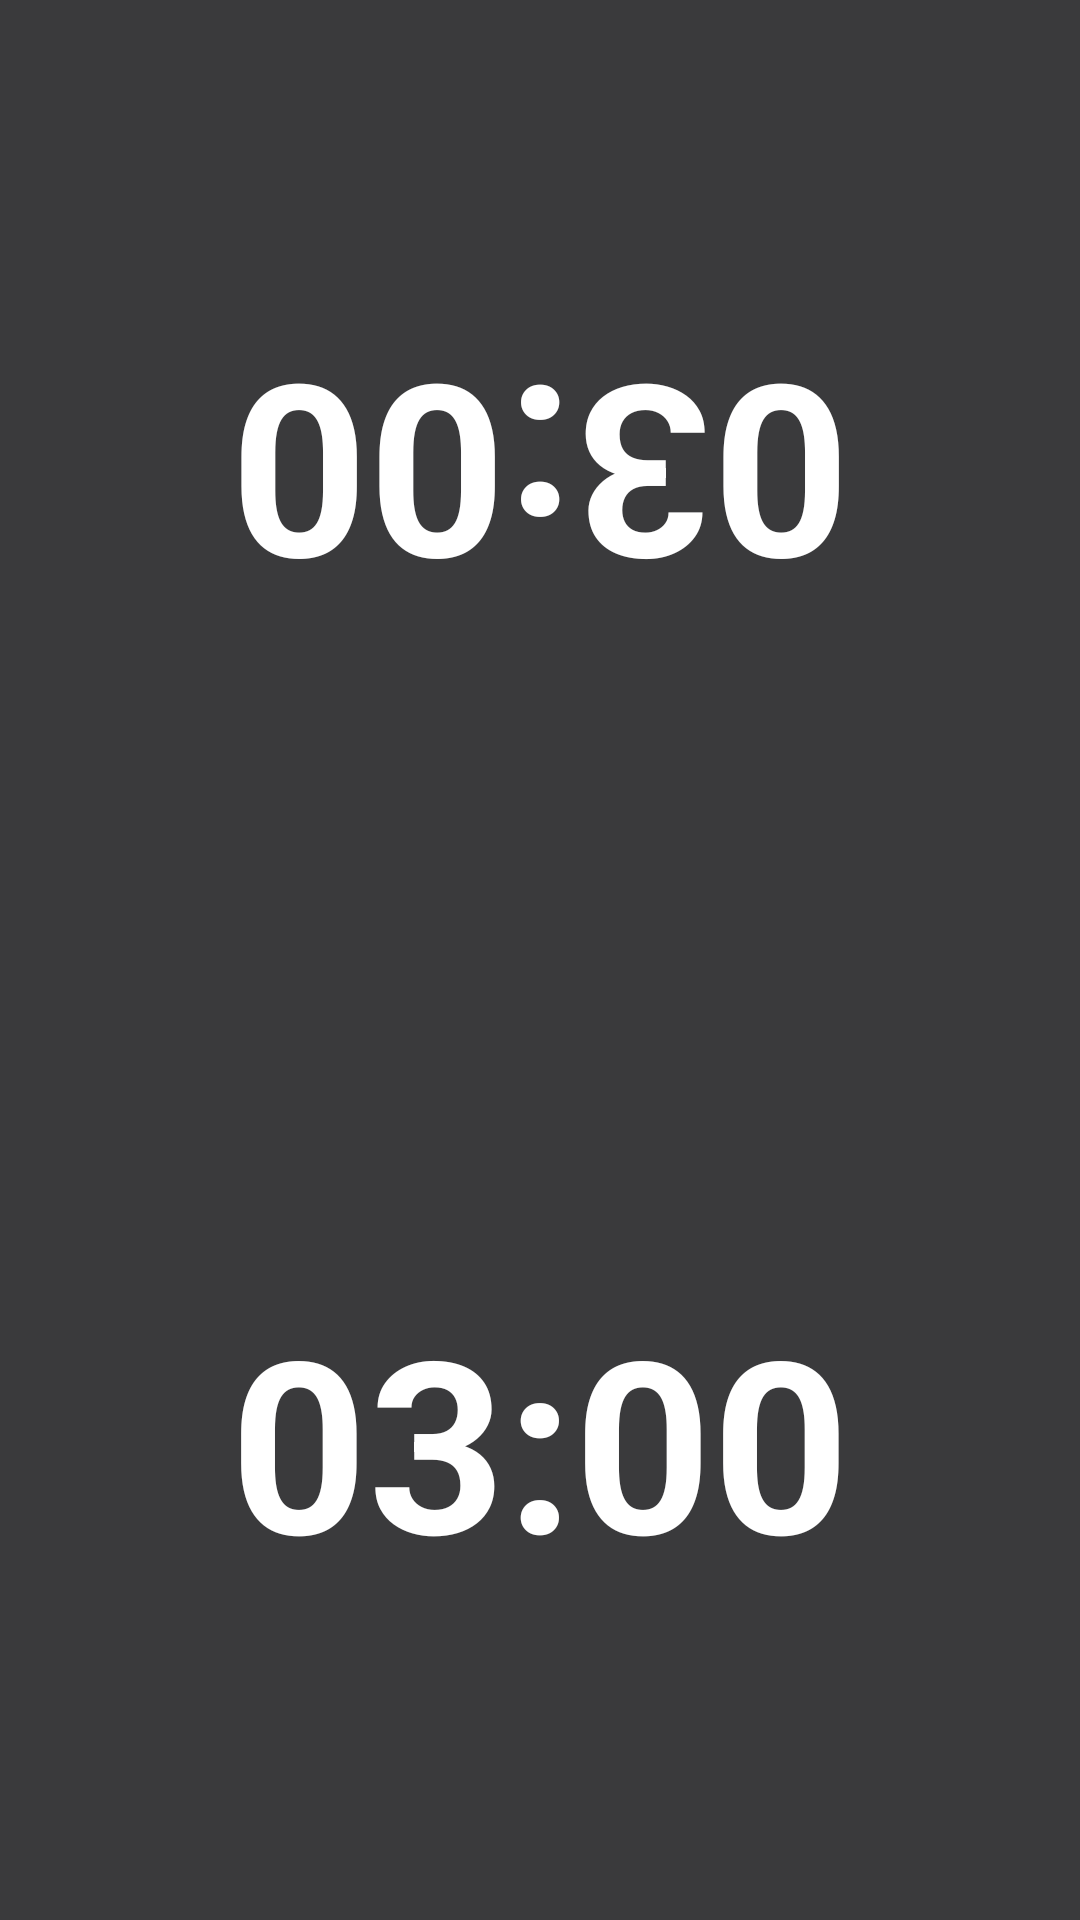

Layout XML and referenced resources for this Android screen:
<!-- AndroidManifest.xml: application theme Theme.Chess_app -->
<!-- res/layout/fragment_clock.xml -->
<?xml version="1.0" encoding="utf-8"?>
<androidx.constraintlayout.widget.ConstraintLayout xmlns:android="http://schemas.android.com/apk/res/android"
    xmlns:app="http://schemas.android.com/apk/res-auto"
    xmlns:tools="http://schemas.android.com/tools"
    android:layout_width="match_parent"
    android:layout_height="match_parent"
    android:background="#1C1C1E"
    tools:context="ClockFragment">

    <androidx.constraintlayout.widget.ConstraintLayout
        android:id="@+id/player2_area"
        android:layout_width="0dp"
        android:layout_height="0dp"
        android:background="#3A3A3C"
        android:clickable="true"
        android:focusable="true"
        app:layout_constraintBottom_toTopOf="@id/guideline"
        app:layout_constraintEnd_toEndOf="parent"
        app:layout_constraintStart_toStartOf="parent"
        app:layout_constraintTop_toTopOf="parent">

        <TextView
            android:id="@+id/player2_time_text"
            android:layout_width="wrap_content"
            android:layout_height="wrap_content"
            android:rotation="180"
            android:text="03:00"
            android:textColor="@android:color/white"
            android:textSize="80sp"
            android:textStyle="bold"
            app:layout_constraintBottom_toBottomOf="parent"
            app:layout_constraintEnd_toEndOf="parent"
            app:layout_constraintStart_toStartOf="parent"
            app:layout_constraintTop_toTopOf="parent" />

    </androidx.constraintlayout.widget.ConstraintLayout>

    <androidx.constraintlayout.widget.Guideline
        android:id="@+id/guideline"
        android:layout_width="wrap_content"
        android:layout_height="wrap_content"
        android:orientation="horizontal"
        app:layout_constraintGuide_percent="0.5" />

    <androidx.constraintlayout.widget.ConstraintLayout
        android:id="@+id/player1_area"
        android:layout_width="0dp"
        android:layout_height="0dp"
        android:background="#3A3A3C"
        android:clickable="true"
        android:focusable="true"
        app:layout_constraintBottom_toBottomOf="parent"
        app:layout_constraintEnd_toEndOf="parent"
        app:layout_constraintStart_toStartOf="parent"
        app:layout_constraintTop_toBottomOf="@id/guideline">

        <TextView
            android:id="@+id/player1_time_text"
            android:layout_width="wrap_content"
            android:layout_height="wrap_content"
            android:text="03:00"
            android:textColor="@android:color/white"
            android:textSize="80sp"
            android:textStyle="bold"
            app:layout_constraintBottom_toBottomOf="parent"
            app:layout_constraintEnd_toEndOf="parent"
            app:layout_constraintStart_toStartOf="parent"
            app:layout_constraintTop_toTopOf="parent" />

    </androidx.constraintlayout.widget.ConstraintLayout>

</androidx.constraintlayout.widget.ConstraintLayout>
<!-- resources referenced by this layout -->
<resources>
  <style name="Theme.Chess_app" parent="Base.Theme.Chess_app" />
  <style name="Base.Theme.Chess_app" parent="Theme.Material3.DayNight.NoActionBar">
          
          
      </style>
</resources>
